The GitHub repository summer-xrx/satellite-image-classification contains a labelled image folder "satellite-image-classification" with 10 categories: beach, circular farmland, cloud, desert, forest, mountain, rectangular farmland, residential area, river, snow-covered mountain. Examples follow, each with its label.

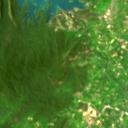
Label: forest

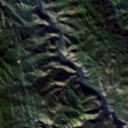
Label: mountain

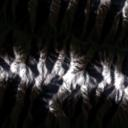
Label: snow-covered mountain

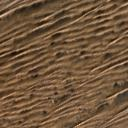
Label: desert

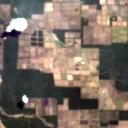
Label: rectangular farmland

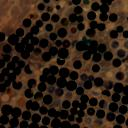
Label: circular farmland
